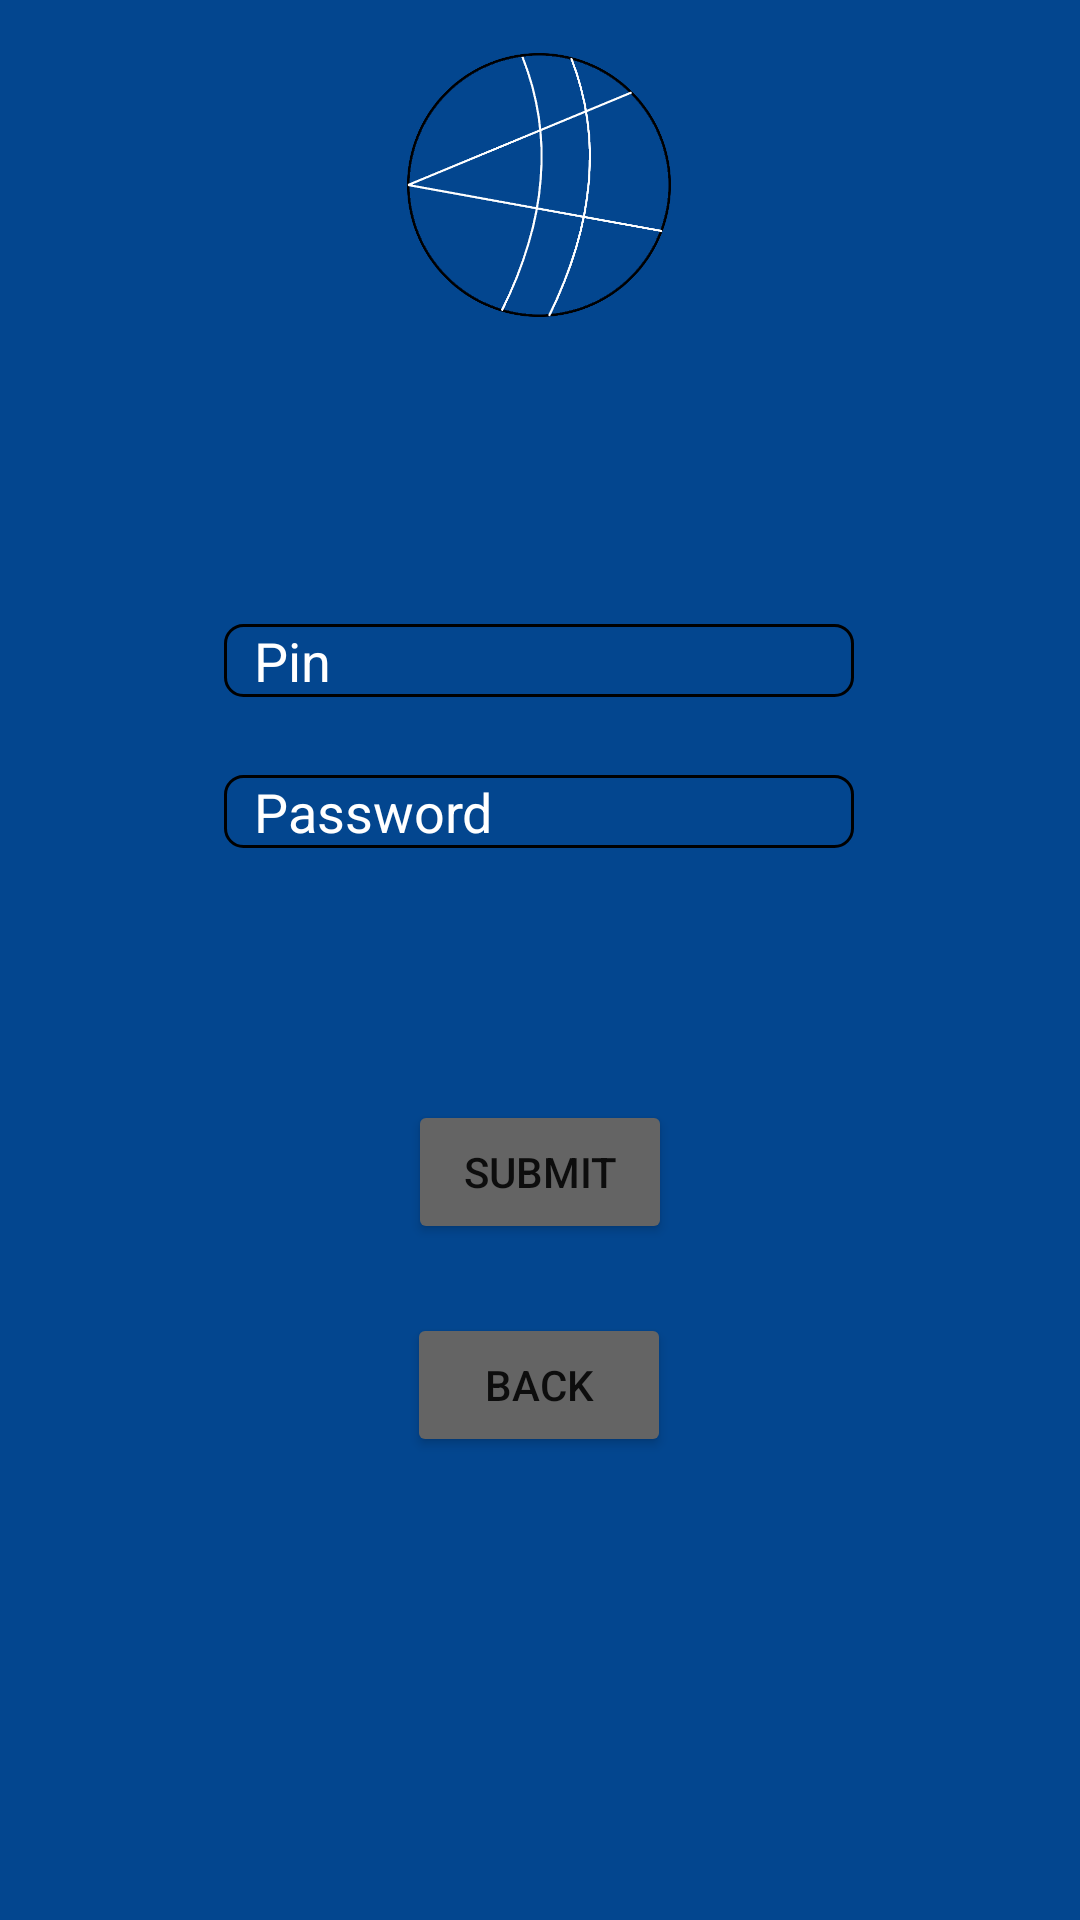

Write the Android layout XML for this screen, with the resource values it uses.
<!-- AndroidManifest.xml: application theme Theme.Cryptowallet -->
<!-- res/layout/activity_register.xml -->
<?xml version="1.0" encoding="utf-8"?>
<androidx.constraintlayout.widget.ConstraintLayout xmlns:android="http://schemas.android.com/apk/res/android"
    xmlns:app="http://schemas.android.com/apk/res-auto"
    xmlns:tools="http://schemas.android.com/tools"
    android:layout_width="match_parent"
    android:layout_height="match_parent"
    android:background="#03468f"
    tools:context=".Register">

    <ImageView
        android:id="@+id/imageView"
        android:layout_width="106dp"
        android:layout_height="102dp"
        android:layout_marginStart="152dp"
        android:layout_marginTop="11dp"
        android:layout_marginEnd="153dp"
        app:layout_constraintEnd_toEndOf="parent"
        app:layout_constraintStart_toStartOf="parent"
        app:layout_constraintTop_toTopOf="parent"
        app:srcCompat="@drawable/crypto_logo"
        android:contentDescription="@string/crypto_wallet_logo" />

    <EditText
        android:id="@+id/editTextNumberPassword"
        android:layout_width="wrap_content"
        android:layout_height="wrap_content"
        android:layout_marginStart="100dp"
        android:layout_marginTop="95dp"
        android:layout_marginEnd="101dp"
        android:ems="10"
        android:hint="Pin"
        android:paddingLeft="10dp"
        android:background="@drawable/border"
        android:inputType="numberPassword"
        android:maxLength="4"
        android:textColorHint="#FFFFFF"
        app:layout_constraintEnd_toEndOf="parent"
        app:layout_constraintStart_toStartOf="parent"
        app:layout_constraintTop_toBottomOf="@+id/imageView" />

    <EditText
        android:id="@+id/editTextTextPassword"
        android:layout_width="wrap_content"
        android:layout_height="wrap_content"
        android:layout_marginStart="100dp"
        android:layout_marginTop="26dp"
        android:layout_marginEnd="101dp"
        android:ems="10"
        android:hint="Password"
        android:paddingLeft="10dp"
        android:background="@drawable/border"
        android:inputType="textPassword"
        android:textColorHint="#FFFFFF"
        app:layout_constraintEnd_toEndOf="parent"
        app:layout_constraintStart_toStartOf="parent"
        app:layout_constraintTop_toBottomOf="@+id/editTextNumberPassword" />

    <Button
        android:id="@+id/Sbutton"
        android:layout_width="wrap_content"
        android:layout_height="wrap_content"
        android:layout_marginStart="160dp"
        android:layout_marginTop="84dp"
        android:layout_marginEnd="160dp"
        android:backgroundTint="#646464"
        android:text="Submit"
        app:layout_constraintEnd_toEndOf="parent"
        app:layout_constraintStart_toStartOf="parent"
        app:layout_constraintTop_toBottomOf="@+id/editTextTextPassword" />

    <Button
        android:id="@+id/b2button"
        android:layout_width="wrap_content"
        android:layout_height="wrap_content"
        android:layout_marginStart="161dp"
        android:layout_marginTop="23dp"
        android:layout_marginEnd="162dp"
        android:backgroundTint="#646464"
        android:text="back"
        app:layout_constraintEnd_toEndOf="parent"
        app:layout_constraintStart_toStartOf="parent"
        app:layout_constraintTop_toBottomOf="@+id/Sbutton" />
</androidx.constraintlayout.widget.ConstraintLayout>
<!-- resources referenced by this layout -->
<resources>
  <!-- drawable border (drawable) -->
  <shape xmlns:android="http://schemas.android.com/apk/res/android"
      android:shape="rectangle">
      <stroke android:width="1dp" android:color="@color/black" />
      <corners android:radius="6dp" />
  </shape>
  <!-- drawable crypto_logo: png bitmap (drawable, 38027 bytes) -->
  <string name="crypto_wallet_logo">crypto wallet logo</string>
  <style name="Theme.Cryptowallet" parent="Theme.MaterialComponents.DayNight.DarkActionBar">
          
          <item name="colorPrimary">#111b8f</item>
          <item name="colorPrimaryVariant">#0B0B45</item>
          <item name="colorOnPrimary">@color/white</item>
          
          <item name="colorSecondary">@color/teal_200</item>
          <item name="colorSecondaryVariant">@color/teal_700</item>
          <item name="colorOnSecondary">@color/black</item>
          
          <item name="android:statusBarColor">?attr/colorPrimary</item>
          
          <item name="android:forceDarkAllowed">false</item>
      </style>
  <!-- not gathered from this repository: default colours our renderer supplied (Android Studio template values) -->
  <color name="teal_200">#FF03DAC5</color>
  <color name="teal_700">#FF018786</color>
  <color name="black">#FF000000</color>
  <color name="white">#FFFFFFFF</color>
</resources>
